Labelled photos from "data", an image-classification folder in chandrabhanu18/Image-Classification. The possible labels are: cat, dog.

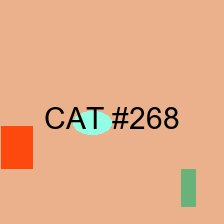
Label: cat

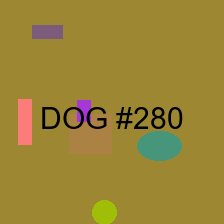
Label: dog

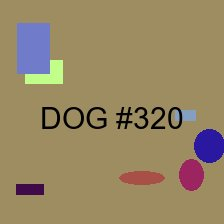
Label: dog

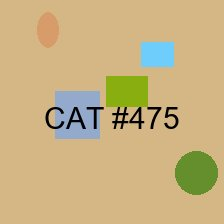
Label: cat

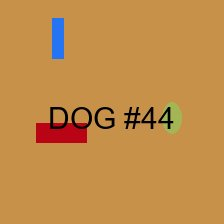
Label: dog

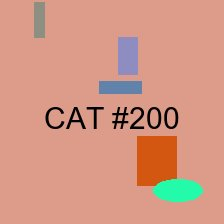
Label: cat
